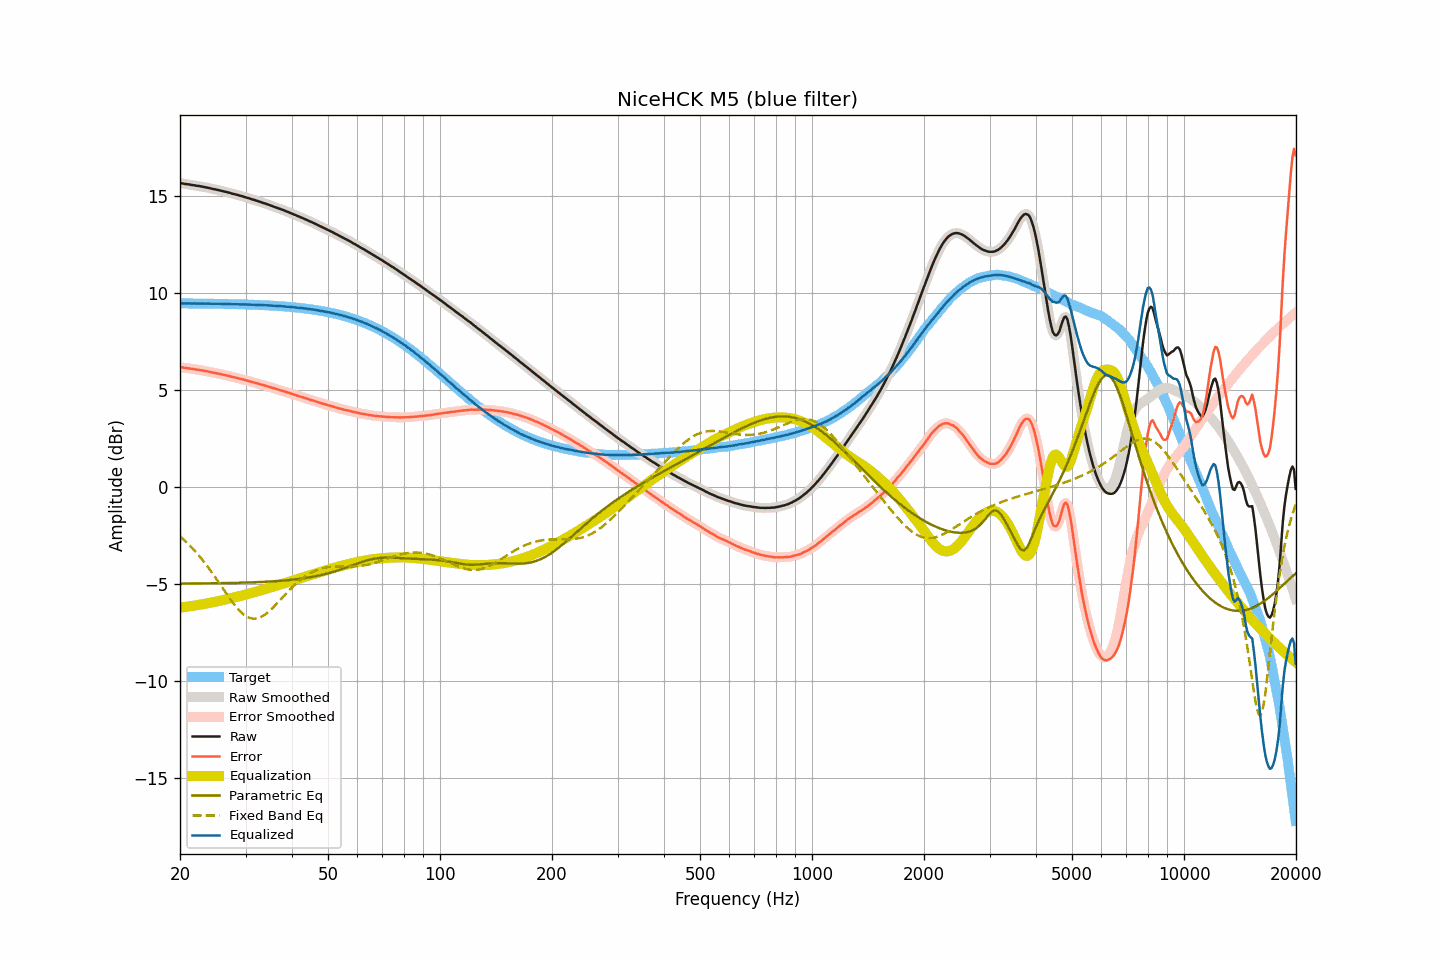

Values plotted in this chart, from the file beside it:
frequency, raw, smoothed, error, error_smoothed, equalization, parametric_eq, fixed_band_eq, equalized_raw, equalized_smoothed, target
20.00, 15.68, 15.68, 6.20, 6.20, -6.20, -4.96, -2.52, 9.48, 9.48, 9.48
20.20, 15.67, 15.67, 6.19, 6.19, -6.19, -4.96, -2.59, 9.48, 9.48, 9.48
20.40, 15.66, 15.65, 6.18, 6.17, -6.17, -4.96, -2.67, 9.48, 9.48, 9.48
20.61, 15.64, 15.64, 6.16, 6.16, -6.16, -4.96, -2.74, 9.48, 9.48, 9.48
20.81, 15.63, 15.63, 6.15, 6.15, -6.15, -4.96, -2.82, 9.48, 9.48, 9.48
21.02, 15.62, 15.62, 6.14, 6.14, -6.14, -4.95, -2.90, 9.48, 9.48, 9.48
21.23, 15.61, 15.60, 6.13, 6.13, -6.13, -4.95, -2.98, 9.48, 9.48, 9.48
21.44, 15.59, 15.59, 6.11, 6.11, -6.11, -4.95, -3.07, 9.47, 9.48, 9.48
21.66, 15.58, 15.58, 6.10, 6.10, -6.10, -4.95, -3.16, 9.48, 9.48, 9.48
21.87, 15.57, 15.56, 6.09, 6.09, -6.09, -4.95, -3.25, 9.48, 9.47, 9.48
22.09, 15.55, 15.55, 6.07, 6.08, -6.08, -4.95, -3.34, 9.47, 9.47, 9.47
22.31, 15.54, 15.54, 6.06, 6.06, -6.06, -4.95, -3.44, 9.47, 9.47, 9.47
22.54, 15.53, 15.52, 6.06, 6.05, -6.05, -4.95, -3.54, 9.48, 9.47, 9.47
22.76, 15.51, 15.51, 6.04, 6.04, -6.04, -4.95, -3.64, 9.47, 9.47, 9.47
22.99, 15.50, 15.49, 6.03, 6.02, -6.02, -4.95, -3.74, 9.47, 9.47, 9.47
23.22, 15.48, 15.48, 6.01, 6.01, -6.01, -4.95, -3.85, 9.47, 9.47, 9.47
23.45, 15.46, 15.46, 5.99, 5.99, -5.99, -4.95, -3.95, 9.47, 9.47, 9.47
23.69, 15.45, 15.44, 5.98, 5.98, -5.98, -4.95, -4.06, 9.47, 9.47, 9.47
23.92, 15.43, 15.43, 5.96, 5.96, -5.96, -4.94, -4.18, 9.47, 9.47, 9.47
24.16, 15.41, 15.41, 5.94, 5.94, -5.94, -4.94, -4.29, 9.46, 9.46, 9.47
24.40, 15.39, 15.39, 5.92, 5.92, -5.93, -4.94, -4.41, 9.46, 9.46, 9.46
24.65, 15.37, 15.37, 5.90, 5.91, -5.91, -4.94, -4.53, 9.46, 9.46, 9.46
24.89, 15.36, 15.35, 5.90, 5.89, -5.89, -4.94, -4.64, 9.46, 9.46, 9.46
25.14, 15.34, 15.34, 5.88, 5.88, -5.87, -4.94, -4.77, 9.46, 9.46, 9.46
25.39, 15.32, 15.32, 5.86, 5.86, -5.86, -4.94, -4.89, 9.46, 9.46, 9.46
25.65, 15.30, 15.30, 5.84, 5.84, -5.84, -4.94, -5.01, 9.46, 9.46, 9.46
25.91, 15.28, 15.28, 5.82, 5.82, -5.82, -4.93, -5.13, 9.46, 9.45, 9.46
26.16, 15.26, 15.26, 5.80, 5.80, -5.80, -4.93, -5.26, 9.45, 9.45, 9.45
26.43, 15.24, 15.24, 5.79, 5.78, -5.79, -4.93, -5.38, 9.45, 9.45, 9.45
26.69, 15.22, 15.22, 5.77, 5.77, -5.77, -4.93, -5.50, 9.45, 9.45, 9.45
26.96, 15.20, 15.20, 5.75, 5.75, -5.75, -4.93, -5.62, 9.45, 9.45, 9.45
27.23, 15.18, 15.17, 5.73, 5.73, -5.73, -4.93, -5.73, 9.45, 9.45, 9.45
27.50, 15.15, 15.15, 5.70, 5.71, -5.71, -4.92, -5.85, 9.44, 9.44, 9.45
27.77, 15.13, 15.13, 5.68, 5.68, -5.69, -4.92, -5.96, 9.44, 9.44, 9.44
28.05, 15.11, 15.11, 5.67, 5.67, -5.67, -4.92, -6.07, 9.44, 9.44, 9.44
28.33, 15.09, 15.09, 5.65, 5.65, -5.65, -4.92, -6.17, 9.44, 9.44, 9.44
28.62, 15.07, 15.06, 5.63, 5.63, -5.63, -4.92, -6.26, 9.44, 9.44, 9.44
28.90, 15.04, 15.04, 5.60, 5.61, -5.61, -4.91, -6.35, 9.43, 9.44, 9.44
29.19, 15.02, 15.02, 5.58, 5.58, -5.59, -4.91, -6.43, 9.43, 9.43, 9.43
29.48, 15.00, 14.99, 5.57, 5.56, -5.56, -4.91, -6.51, 9.43, 9.43, 9.43
29.78, 14.97, 14.97, 5.54, 5.54, -5.54, -4.91, -6.57, 9.43, 9.43, 9.43
30.08, 14.95, 14.95, 5.52, 5.52, -5.52, -4.90, -6.63, 9.43, 9.43, 9.43
30.38, 14.92, 14.92, 5.50, 5.50, -5.50, -4.90, -6.68, 9.42, 9.42, 9.42
30.68, 14.90, 14.89, 5.48, 5.47, -5.47, -4.90, -6.71, 9.42, 9.42, 9.42
30.99, 14.87, 14.87, 5.45, 5.45, -5.45, -4.90, -6.74, 9.42, 9.42, 9.42
31.30, 14.84, 14.84, 5.42, 5.43, -5.43, -4.89, -6.76, 9.41, 9.41, 9.41
31.61, 14.82, 14.81, 5.41, 5.40, -5.41, -4.89, -6.77, 9.41, 9.41, 9.41
31.93, 14.79, 14.79, 5.38, 5.38, -5.38, -4.89, -6.76, 9.41, 9.41, 9.41
32.24, 14.77, 14.77, 5.36, 5.36, -5.36, -4.88, -6.75, 9.41, 9.41, 9.40
32.57, 14.74, 14.74, 5.34, 5.34, -5.34, -4.88, -6.73, 9.40, 9.40, 9.40
32.89, 14.71, 14.71, 5.31, 5.31, -5.31, -4.88, -6.70, 9.39, 9.40, 9.40
33.22, 14.68, 14.68, 5.28, 5.29, -5.29, -4.87, -6.65, 9.39, 9.39, 9.39
33.55, 14.66, 14.65, 5.27, 5.27, -5.27, -4.87, -6.61, 9.39, 9.39, 9.39
33.89, 14.63, 14.63, 5.24, 5.24, -5.24, -4.86, -6.55, 9.39, 9.39, 9.38
34.23, 14.60, 14.60, 5.22, 5.22, -5.22, -4.86, -6.49, 9.38, 9.38, 9.38
34.57, 14.57, 14.57, 5.19, 5.19, -5.19, -4.85, -6.42, 9.38, 9.38, 9.38
34.92, 14.54, 14.54, 5.17, 5.17, -5.17, -4.85, -6.34, 9.37, 9.37, 9.37
35.27, 14.51, 14.51, 5.14, 5.14, -5.14, -4.84, -6.26, 9.37, 9.37, 9.37
35.62, 14.48, 14.48, 5.12, 5.12, -5.12, -4.84, -6.18, 9.36, 9.36, 9.36
35.97, 14.45, 14.45, 5.09, 5.09, -5.09, -4.83, -6.09, 9.36, 9.36, 9.36
... 635 more rows
